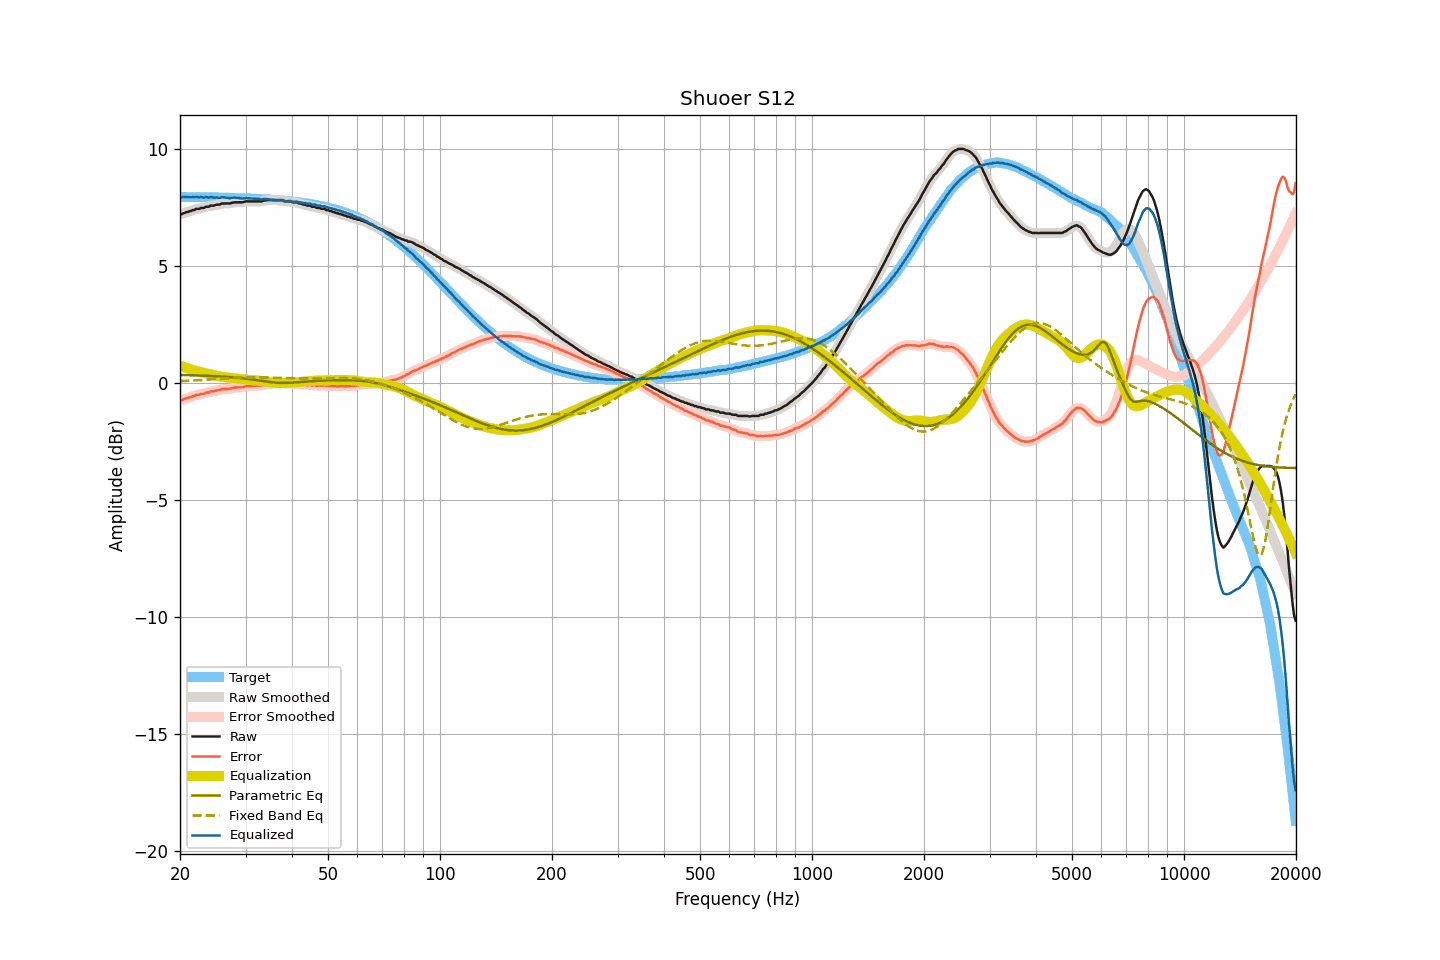

Data behind this chart, as committed beside it:
frequency, raw, smoothed, error, error_smoothed, equalization, parametric_eq, fixed_band_eq, equalized_raw, equalized_smoothed, target
20.00, 7.23, 7.22, -0.73, -0.74, 0.75, 0.35, 0.09, 7.97, 7.96, 7.96
20.20, 7.22, 7.24, -0.74, -0.72, 0.72, 0.35, 0.09, 7.94, 7.96, 7.96
20.40, 7.26, 7.25, -0.70, -0.70, 0.70, 0.35, 0.09, 7.95, 7.95, 7.95
20.61, 7.28, 7.28, -0.68, -0.68, 0.67, 0.34, 0.10, 7.95, 7.95, 7.95
20.81, 7.31, 7.30, -0.65, -0.65, 0.65, 0.34, 0.10, 7.96, 7.95, 7.95
21.02, 7.32, 7.32, -0.63, -0.63, 0.63, 0.34, 0.10, 7.94, 7.95, 7.95
21.23, 7.35, 7.35, -0.60, -0.61, 0.60, 0.34, 0.10, 7.95, 7.95, 7.95
21.44, 7.36, 7.36, -0.59, -0.59, 0.58, 0.34, 0.11, 7.94, 7.95, 7.95
21.66, 7.40, 7.39, -0.55, -0.56, 0.56, 0.33, 0.11, 7.96, 7.95, 7.95
21.87, 7.40, 7.41, -0.55, -0.54, 0.54, 0.33, 0.12, 7.94, 7.95, 7.95
22.09, 7.45, 7.43, -0.50, -0.52, 0.52, 0.33, 0.12, 7.97, 7.95, 7.95
22.31, 7.45, 7.45, -0.50, -0.50, 0.50, 0.33, 0.12, 7.95, 7.95, 7.95
22.54, 7.45, 7.47, -0.50, -0.48, 0.49, 0.33, 0.13, 7.93, 7.95, 7.95
22.76, 7.49, 7.47, -0.46, -0.48, 0.47, 0.32, 0.13, 7.96, 7.94, 7.95
22.99, 7.49, 7.49, -0.46, -0.46, 0.45, 0.32, 0.13, 7.94, 7.94, 7.94
23.22, 7.49, 7.51, -0.46, -0.44, 0.44, 0.32, 0.14, 7.92, 7.94, 7.94
23.45, 7.54, 7.52, -0.41, -0.43, 0.42, 0.31, 0.14, 7.96, 7.94, 7.94
23.69, 7.54, 7.54, -0.40, -0.40, 0.40, 0.31, 0.15, 7.94, 7.94, 7.94
23.92, 7.54, 7.56, -0.40, -0.38, 0.39, 0.31, 0.15, 7.93, 7.95, 7.94
24.16, 7.59, 7.57, -0.35, -0.37, 0.37, 0.31, 0.16, 7.96, 7.94, 7.94
24.40, 7.59, 7.58, -0.35, -0.35, 0.36, 0.30, 0.16, 7.94, 7.94, 7.94
24.65, 7.59, 7.60, -0.35, -0.34, 0.34, 0.30, 0.16, 7.93, 7.94, 7.94
24.89, 7.61, 7.61, -0.33, -0.33, 0.32, 0.30, 0.17, 7.93, 7.93, 7.94
25.14, 7.63, 7.62, -0.31, -0.32, 0.31, 0.29, 0.17, 7.94, 7.93, 7.93
25.39, 7.63, 7.63, -0.31, -0.30, 0.30, 0.29, 0.18, 7.92, 7.93, 7.93
25.65, 7.64, 7.65, -0.29, -0.28, 0.28, 0.28, 0.18, 7.92, 7.93, 7.93
25.91, 7.68, 7.66, -0.25, -0.27, 0.27, 0.28, 0.19, 7.95, 7.94, 7.93
26.16, 7.68, 7.68, -0.25, -0.25, 0.26, 0.28, 0.19, 7.94, 7.94, 7.93
26.43, 7.68, 7.68, -0.25, -0.25, 0.25, 0.27, 0.20, 7.93, 7.94, 7.93
26.69, 7.68, 7.68, -0.25, -0.25, 0.24, 0.27, 0.20, 7.92, 7.92, 7.92
26.96, 7.68, 7.68, -0.25, -0.25, 0.23, 0.26, 0.21, 7.91, 7.91, 7.92
27.23, 7.68, 7.68, -0.24, -0.24, 0.23, 0.26, 0.21, 7.90, 7.91, 7.92
27.50, 7.70, 7.70, -0.22, -0.22, 0.22, 0.25, 0.21, 7.91, 7.92, 7.92
27.77, 7.72, 7.71, -0.20, -0.20, 0.21, 0.25, 0.22, 7.93, 7.92, 7.92
28.05, 7.73, 7.73, -0.19, -0.19, 0.20, 0.24, 0.22, 7.93, 7.93, 7.92
28.33, 7.73, 7.73, -0.19, -0.18, 0.19, 0.23, 0.23, 7.92, 7.92, 7.91
28.62, 7.73, 7.73, -0.18, -0.18, 0.19, 0.23, 0.23, 7.91, 7.91, 7.91
28.90, 7.73, 7.73, -0.18, -0.18, 0.18, 0.22, 0.23, 7.90, 7.90, 7.91
29.19, 7.73, 7.73, -0.18, -0.18, 0.17, 0.21, 0.24, 7.90, 7.89, 7.91
29.48, 7.73, 7.74, -0.18, -0.17, 0.16, 0.21, 0.24, 7.89, 7.90, 7.90
29.78, 7.75, 7.75, -0.15, -0.15, 0.15, 0.20, 0.24, 7.90, 7.90, 7.90
30.08, 7.77, 7.76, -0.13, -0.14, 0.15, 0.19, 0.24, 7.91, 7.91, 7.90
30.38, 7.77, 7.77, -0.13, -0.13, 0.14, 0.18, 0.25, 7.90, 7.91, 7.90
30.68, 7.77, 7.77, -0.13, -0.12, 0.13, 0.17, 0.25, 7.90, 7.90, 7.89
30.99, 7.77, 7.77, -0.12, -0.12, 0.12, 0.16, 0.25, 7.89, 7.89, 7.89
31.30, 7.77, 7.77, -0.12, -0.12, 0.12, 0.16, 0.25, 7.89, 7.89, 7.89
31.61, 7.77, 7.77, -0.12, -0.12, 0.12, 0.15, 0.25, 7.88, 7.88, 7.88
31.93, 7.77, 7.77, -0.11, -0.11, 0.11, 0.14, 0.25, 7.88, 7.88, 7.88
32.24, 7.77, 7.77, -0.11, -0.11, 0.11, 0.13, 0.25, 7.88, 7.88, 7.88
32.57, 7.77, 7.76, -0.11, -0.11, 0.10, 0.12, 0.25, 7.87, 7.87, 7.87
32.89, 7.77, 7.77, -0.10, -0.10, 0.09, 0.11, 0.25, 7.86, 7.86, 7.87
33.22, 7.77, 7.78, -0.10, -0.09, 0.08, 0.10, 0.25, 7.85, 7.86, 7.87
33.55, 7.80, 7.79, -0.07, -0.07, 0.07, 0.08, 0.25, 7.87, 7.86, 7.86
33.89, 7.81, 7.81, -0.05, -0.05, 0.06, 0.07, 0.25, 7.87, 7.87, 7.86
34.23, 7.82, 7.82, -0.04, -0.04, 0.05, 0.06, 0.24, 7.87, 7.87, 7.85
34.57, 7.82, 7.82, -0.03, -0.03, 0.04, 0.06, 0.24, 7.86, 7.86, 7.85
34.92, 7.82, 7.82, -0.03, -0.03, 0.03, 0.05, 0.24, 7.85, 7.85, 7.85
35.27, 7.82, 7.82, -0.02, -0.02, 0.02, 0.04, 0.24, 7.84, 7.84, 7.84
35.62, 7.82, 7.82, -0.02, -0.02, 0.01, 0.03, 0.24, 7.83, 7.83, 7.84
35.97, 7.82, 7.82, -0.01, -0.01, 0.01, 0.02, 0.23, 7.83, 7.83, 7.83
... 635 more rows
